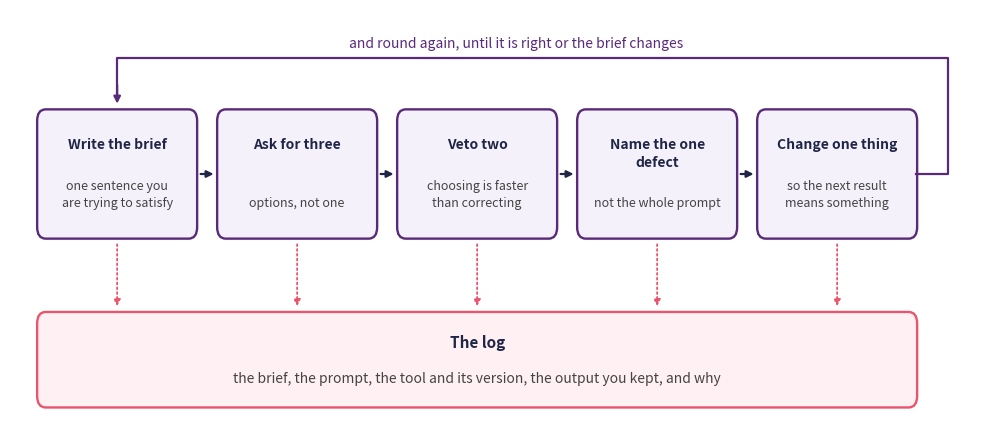

This chart was generated by the following Python code:
from matplotlib.patches import FancyBboxPatch

import matplotlib.pyplot as plt
plt.rcParams.update({
    "font.size": 10,
    "axes.titlesize": 11,
    "axes.labelsize": 10,
    "xtick.labelsize": 9,
    "ytick.labelsize": 9,
    "legend.fontsize": 9,
    "figure.figsize": (10, 4),
    "figure.dpi": 100,
    "savefig.dpi": 150,
    "axes.spines.top": False,
    "axes.spines.right": False,
})

navy, purple, rose = "#1f2545", "#5a2a7a", "#e8556d"

steps = [
    ("Write the brief", "one sentence you\nare trying to satisfy"),
    ("Ask for three", "options, not one"),
    ("Veto two", "choosing is faster\nthan correcting"),
    ("Name the one\ndefect", "not the whole prompt"),
    ("Change one thing", "so the next result\nmeans something"),
]

fig, ax = plt.subplots(figsize=(10, 4.4))
width, gap = 2.2, 0.32
for index, (name, gloss) in enumerate(steps):
    x = 0.4 + index * (width + gap)
    ax.add_patch(FancyBboxPatch((x, 2.0), width, 1.3,
                                boxstyle="round,pad=0.02,rounding_size=0.12",
                                facecolor="#f4f1fa", edgecolor=purple, linewidth=1.7))
    ax.text(x + width / 2, 3.02, name, ha="center", va="top", fontsize=10,
            fontweight="bold", color=navy, linespacing=1.35)
    ax.text(x + width / 2, 2.28, gloss, ha="center", va="bottom", fontsize=9,
            color="#444444", linespacing=1.4)
    if index < len(steps) - 1:
        ax.annotate("", xy=(x + width + gap - 0.03, 2.65),
                    xytext=(x + width + 0.03, 2.65),
                    arrowprops=dict(arrowstyle="-|>", color=navy, lw=1.6))

last = 0.4 + (len(steps) - 1) * (width + gap) + width
ax.plot([last, last + 0.45, last + 0.45, 1.5, 1.5], [2.65, 2.65, 3.85, 3.85, 3.45],
        color=purple, lw=1.6)
ax.annotate("", xy=(1.5, 3.35), xytext=(1.5, 3.6),
            arrowprops=dict(arrowstyle="-|>", color=purple, lw=1.6))
ax.text((last + 1.5) / 2, 3.96, "and round again, until it is right or the brief "
        "changes", ha="center", fontsize=10, color=purple)

ax.add_patch(FancyBboxPatch((0.4, 0.25), last - 0.4, 0.95,
                            boxstyle="round,pad=0.02,rounding_size=0.12",
                            facecolor="#fff0f3", edgecolor=rose, linewidth=1.7))
ax.text((last + 0.4) / 2, 0.9, "The log", ha="center", va="center", fontsize=11,
        fontweight="bold", color=navy)
ax.text((last + 0.4) / 2, 0.53, "the brief, the prompt, the tool and its version, "
        "the output you kept, and why", ha="center", va="center", fontsize=10,
        color="#444444")
for index in range(len(steps)):
    x = 0.4 + index * (width + gap) + width / 2
    ax.annotate("", xy=(x, 1.25), xytext=(x, 1.95),
                arrowprops=dict(arrowstyle="-|>", color=rose, lw=1.3, ls=":"))

ax.set_xlim(0, last + 0.9)
ax.set_ylim(0.1, 4.35)
ax.axis("off")
plt.tight_layout()
plt.show()
